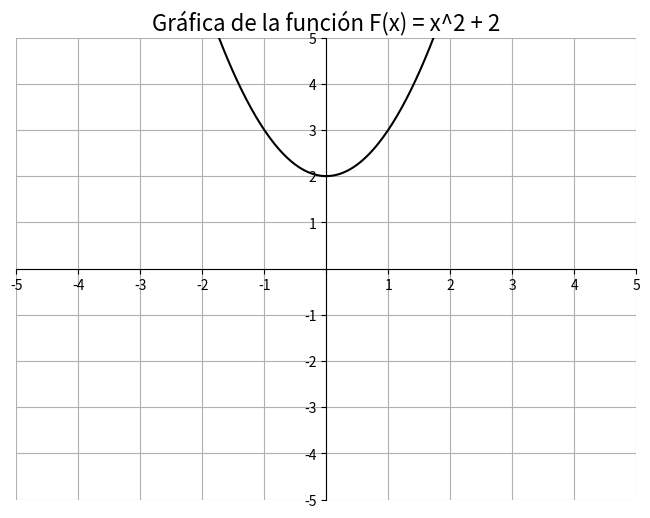

This chart was generated by the following Python code:
# This script shows how to shift the y-axis up to the up of the graph.
# The graph of the function F(x) = x^2+2 is shown.

import numpy as np
import matplotlib.pyplot as plt

def func(x):
    return x ** 2 + 2

x = np.linspace(-5, 5, 400)
y = func(x)

plt.figure(figsize=(8, 6))
plt.plot(x, y, color='black')
plt.xlabel('', fontsize=14)
plt.ylabel('', fontsize=14)
plt.title('Gráfica de la función F(x) = x^2 + 2', fontsize=16)
plt.grid(True)

ax = plt.gca()
ax.spines['left'].set_position('center')
ax.spines['bottom'].set_position('center')
ax.spines['right'].set_color('none')
ax.spines['top'].set_color('none')
ax.xaxis.set_ticks_position('bottom')
ax.yaxis.set_ticks_position('left')

plt.xlim(-5, 5)
plt.ylim(-5, 5)

x_ticks = np.arange(-5, 6, 1)
x_labels = [str(i) if i != 0 else '' for i in x_ticks]
y_ticks = np.arange(-5, 6, 1)
y_labels = [str(i) if i != 0 else '' for i in y_ticks]

plt.xticks(x_ticks, x_labels)
plt.yticks(y_ticks, y_labels)
plt.show()